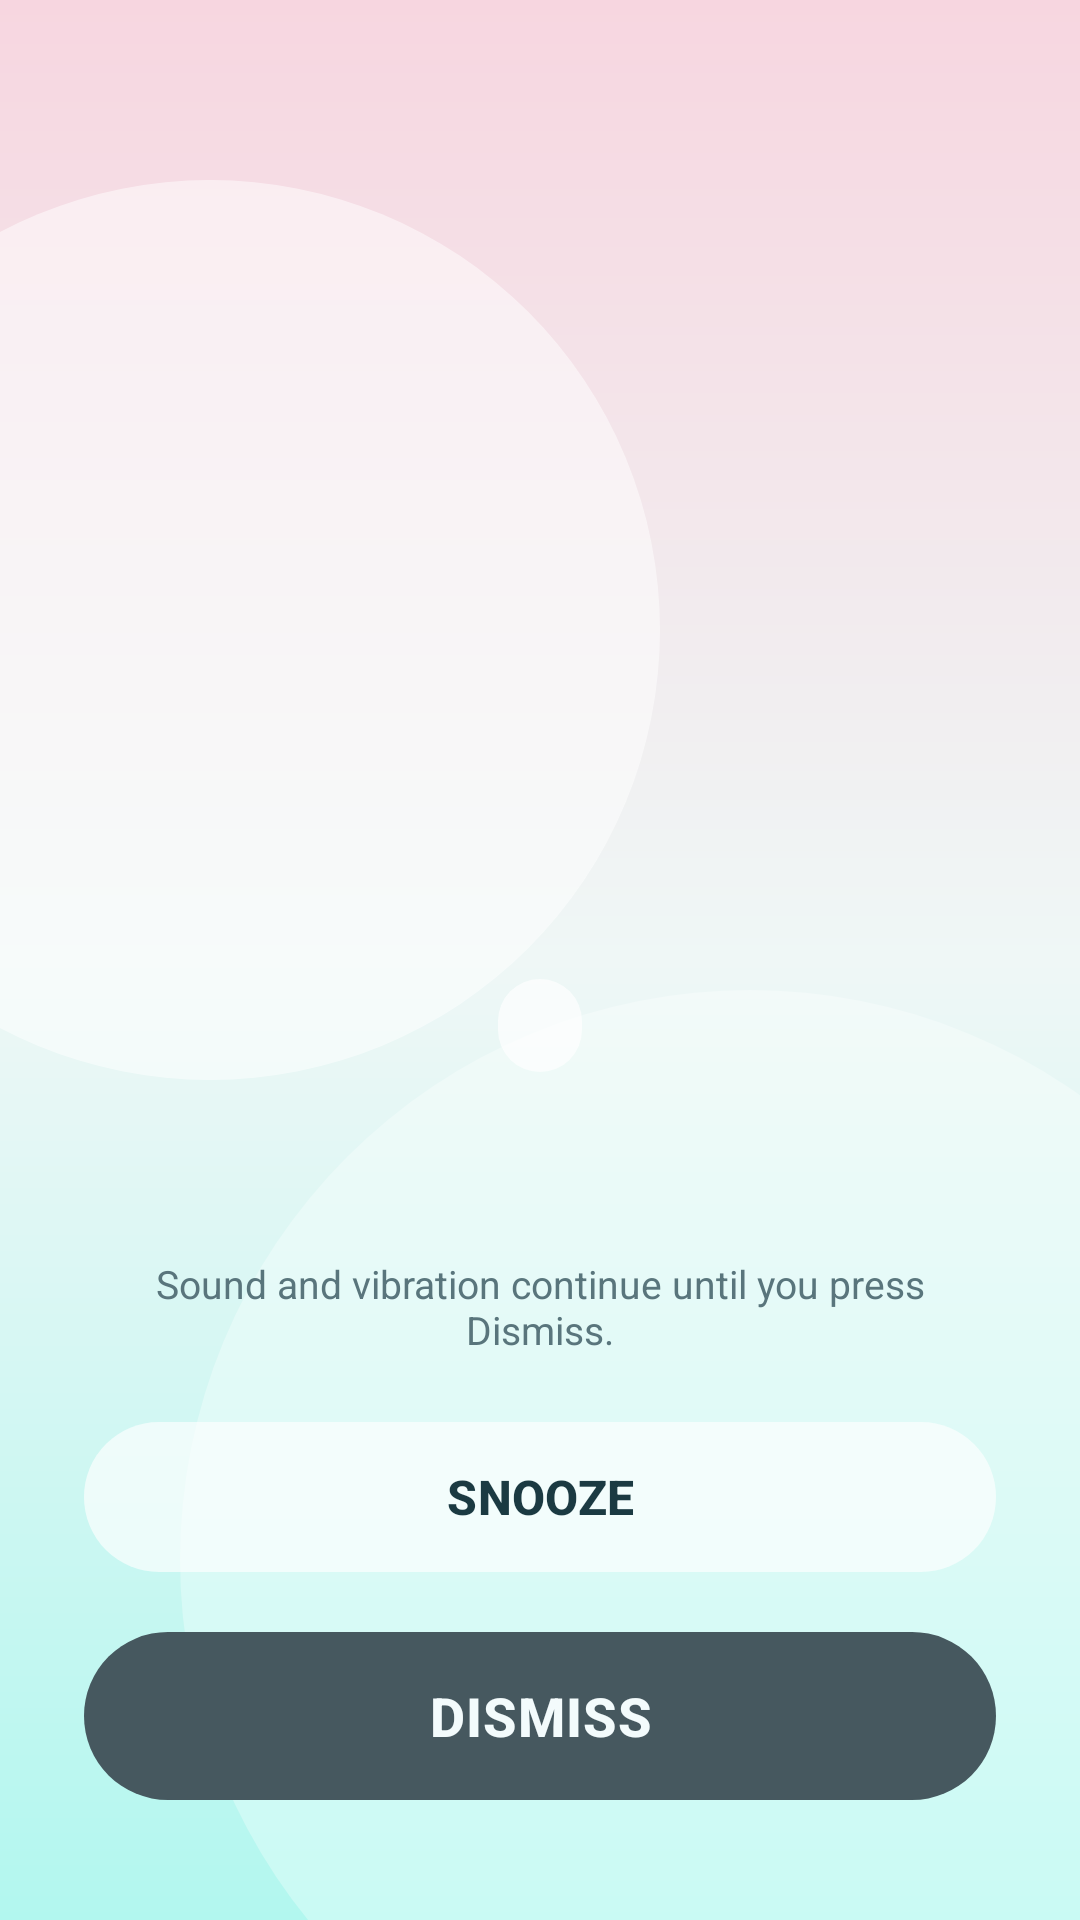

Write the Android layout XML for this screen, with the resource values it uses.
<!-- AndroidManifest.xml: activity theme Theme.VitaraRoutine.Ring -->
<!-- res/layout/activity_ring.xml -->
<?xml version="1.0" encoding="utf-8"?>
<LinearLayout xmlns:android="http://schemas.android.com/apk/res/android"
    xmlns:app="http://schemas.android.com/apk/res-auto"
    xmlns:tools="http://schemas.android.com/tools"
    android:layout_width="match_parent"
    android:layout_height="match_parent"
    android:background="@drawable/bg_ring_gradient"
    android:gravity="center_horizontal"
    android:orientation="vertical"
    android:paddingStart="28dp"
    android:paddingTop="64dp"
    android:paddingEnd="28dp"
    android:paddingBottom="36dp">

    <View
        android:layout_width="0dp"
        android:layout_height="0dp"
        android:layout_weight="1" />

    <TextView
        android:id="@+id/ringKicker"
        android:layout_width="wrap_content"
        android:layout_height="wrap_content"
        android:textAppearance="@style/CapsLabel"
        tools:text="TIME TO START" />

    <TextView
        android:id="@+id/ringTitle"
        android:layout_width="match_parent"
        android:layout_height="wrap_content"
        android:layout_marginTop="10dp"
        android:gravity="center"
        android:textColor="@color/ink_deep"
        android:textSize="34sp"
        android:textStyle="bold"
        tools:text="Wake up" />

    <TextView
        android:id="@+id/ringClock"
        android:layout_width="wrap_content"
        android:layout_height="wrap_content"
        android:layout_marginTop="12dp"
        android:textColor="@color/ink_deep"
        android:textSize="48sp"
        android:textStyle="bold"
        tools:text="4:00 AM" />

    <TextView
        android:id="@+id/ringMessage"
        android:layout_width="match_parent"
        android:layout_height="wrap_content"
        android:layout_marginTop="16dp"
        android:gravity="center"
        android:textColor="@color/ink_deep"
        android:textSize="17sp"
        tools:text="Good morning. Get out of bed now." />

    <TextView
        android:id="@+id/ringRange"
        android:layout_width="wrap_content"
        android:layout_height="wrap_content"
        android:layout_marginTop="14dp"
        android:background="@drawable/bg_time_pill"
        android:paddingStart="14dp"
        android:paddingTop="6dp"
        android:paddingEnd="14dp"
        android:paddingBottom="6dp"
        android:textColor="@color/ink_soft"
        android:textSize="14sp"
        tools:text="4:00 AM – 4:10 AM" />

    <View
        android:layout_width="0dp"
        android:layout_height="0dp"
        android:layout_weight="1" />

    <TextView
        android:id="@+id/ringHint"
        android:layout_width="match_parent"
        android:layout_height="wrap_content"
        android:layout_marginBottom="18dp"
        android:gravity="center"
        android:text="@string/ring_hint"
        android:textColor="@color/ink_soft"
        android:textSize="13sp" />

    <com.google.android.material.button.MaterialButton
        android:id="@+id/snoozeButton"
        style="@style/GlassButton"
        android:layout_width="match_parent"
        android:layout_height="58dp"
        android:layout_marginBottom="12dp"
        android:text="@string/snooze"
        android:textSize="16sp"
        app:cornerRadius="29dp" />

    <com.google.android.material.button.MaterialButton
        android:id="@+id/dismissButton"
        style="@style/PillButton"
        android:layout_width="match_parent"
        android:layout_height="64dp"
        android:text="@string/dismiss"
        android:textSize="18sp"
        app:cornerRadius="32dp" />

</LinearLayout>
<!-- resources referenced by this layout -->
<resources>
  <color name="ink_deep">#1B3A42</color>
  <color name="ink_soft">#59757C</color>
  <!-- drawable bg_ring_gradient (drawable) -->
  <?xml version="1.0" encoding="utf-8"?>
  <layer-list xmlns:android="http://schemas.android.com/apk/res/android">
      <item>
          <shape android:shape="rectangle">
              <gradient
                  android:angle="270"
                  android:centerColor="@color/mint_cream"
                  android:endColor="@color/icy_aqua"
                  android:startColor="@color/petal_frost" />
          </shape>
      </item>
      <item
          android:width="300dp"
          android:height="300dp"
          android:gravity="top|left"
          android:left="-80dp"
          android:top="60dp">
          <shape android:shape="oval">
              <solid android:color="#80FFFFFF" />
          </shape>
      </item>
      <item
          android:width="380dp"
          android:height="380dp"
          android:gravity="bottom|right"
          android:bottom="-70dp"
          android:right="-80dp">
          <shape android:shape="oval">
              <solid android:color="#4DFFFFFF" />
          </shape>
      </item>
  </layer-list>
  <!-- drawable bg_time_pill (drawable) -->
  <?xml version="1.0" encoding="utf-8"?>
  <shape xmlns:android="http://schemas.android.com/apk/res/android"
      android:shape="rectangle">
      <solid android:color="@color/white_70" />
      <corners android:radius="14dp" />
  </shape>
  <string name="dismiss">DISMISS</string>
  <string name="ring_hint">Sound and vibration continue until you press Dismiss.</string>
  <string name="snooze">SNOOZE</string>
  <style name="CapsLabel" parent="TextAppearance.Material3.LabelMedium">
          <item name="android:textColor">@color/ink_soft</item>
          <item name="android:textAllCaps">true</item>
          <item name="android:letterSpacing">0.16</item>
          <item name="android:textStyle">bold</item>
      </style>
  <style name="GlassButton" parent="Widget.Material3.Button.TonalButton">
          <item name="android:layout_height">46dp</item>
          <item name="android:textSize">14sp</item>
          <item name="android:textStyle">bold</item>
          <item name="android:textAllCaps">false</item>
          <item name="backgroundTint">@color/glass_fill_strong</item>
          <item name="android:textColor">@color/ink_deep</item>
          <item name="iconTint">@color/ink_deep</item>
          <item name="cornerRadius">23dp</item>
      </style>
  <style name="PillButton" parent="Widget.Material3.Button">
          <item name="android:layout_height">60dp</item>
          <item name="android:textSize">16sp</item>
          <item name="android:textStyle">bold</item>
          <item name="android:textAllCaps">false</item>
          <item name="android:letterSpacing">0.02</item>
          <item name="backgroundTint">@color/slate</item>
          <item name="android:textColor">@color/on_slate</item>
          <item name="cornerRadius">30dp</item>
          <item name="iconTint">@color/on_slate</item>
          <item name="iconGravity">textStart</item>
          <item name="iconPadding">10dp</item>
      </style>
  <style name="Theme.VitaraRoutine.Ring" parent="Theme.VitaraRoutine">
          <item name="android:windowBackground">@drawable/bg_ring_gradient</item>
          <item name="android:statusBarColor">@android:color/transparent</item>
          <item name="android:navigationBarColor">@android:color/transparent</item>
          <item name="android:windowShowWallpaper">false</item>
      </style>
  <color name="mint_cream">#eff7f6</color>
  <color name="icy_aqua">#b2f7ef</color>
  <color name="petal_frost">#f7d6e0</color>
  <color name="white_70">#B3FFFFFF</color>
  <color name="glass_fill_strong">#A8FFFFFF</color>
  <color name="slate">#46585F</color>
  <color name="on_slate">#F3FBFC</color>
  <color name="frosted_blue">#7bdff2</color>
  <color name="ink_on_accent">#123039</color>
  <color name="outline_soft">#8FB6BE</color>
  <color name="bg_top">#E3F3F7</color>
  <color name="bg_bottom">#C3E5EC</color>
</resources>
